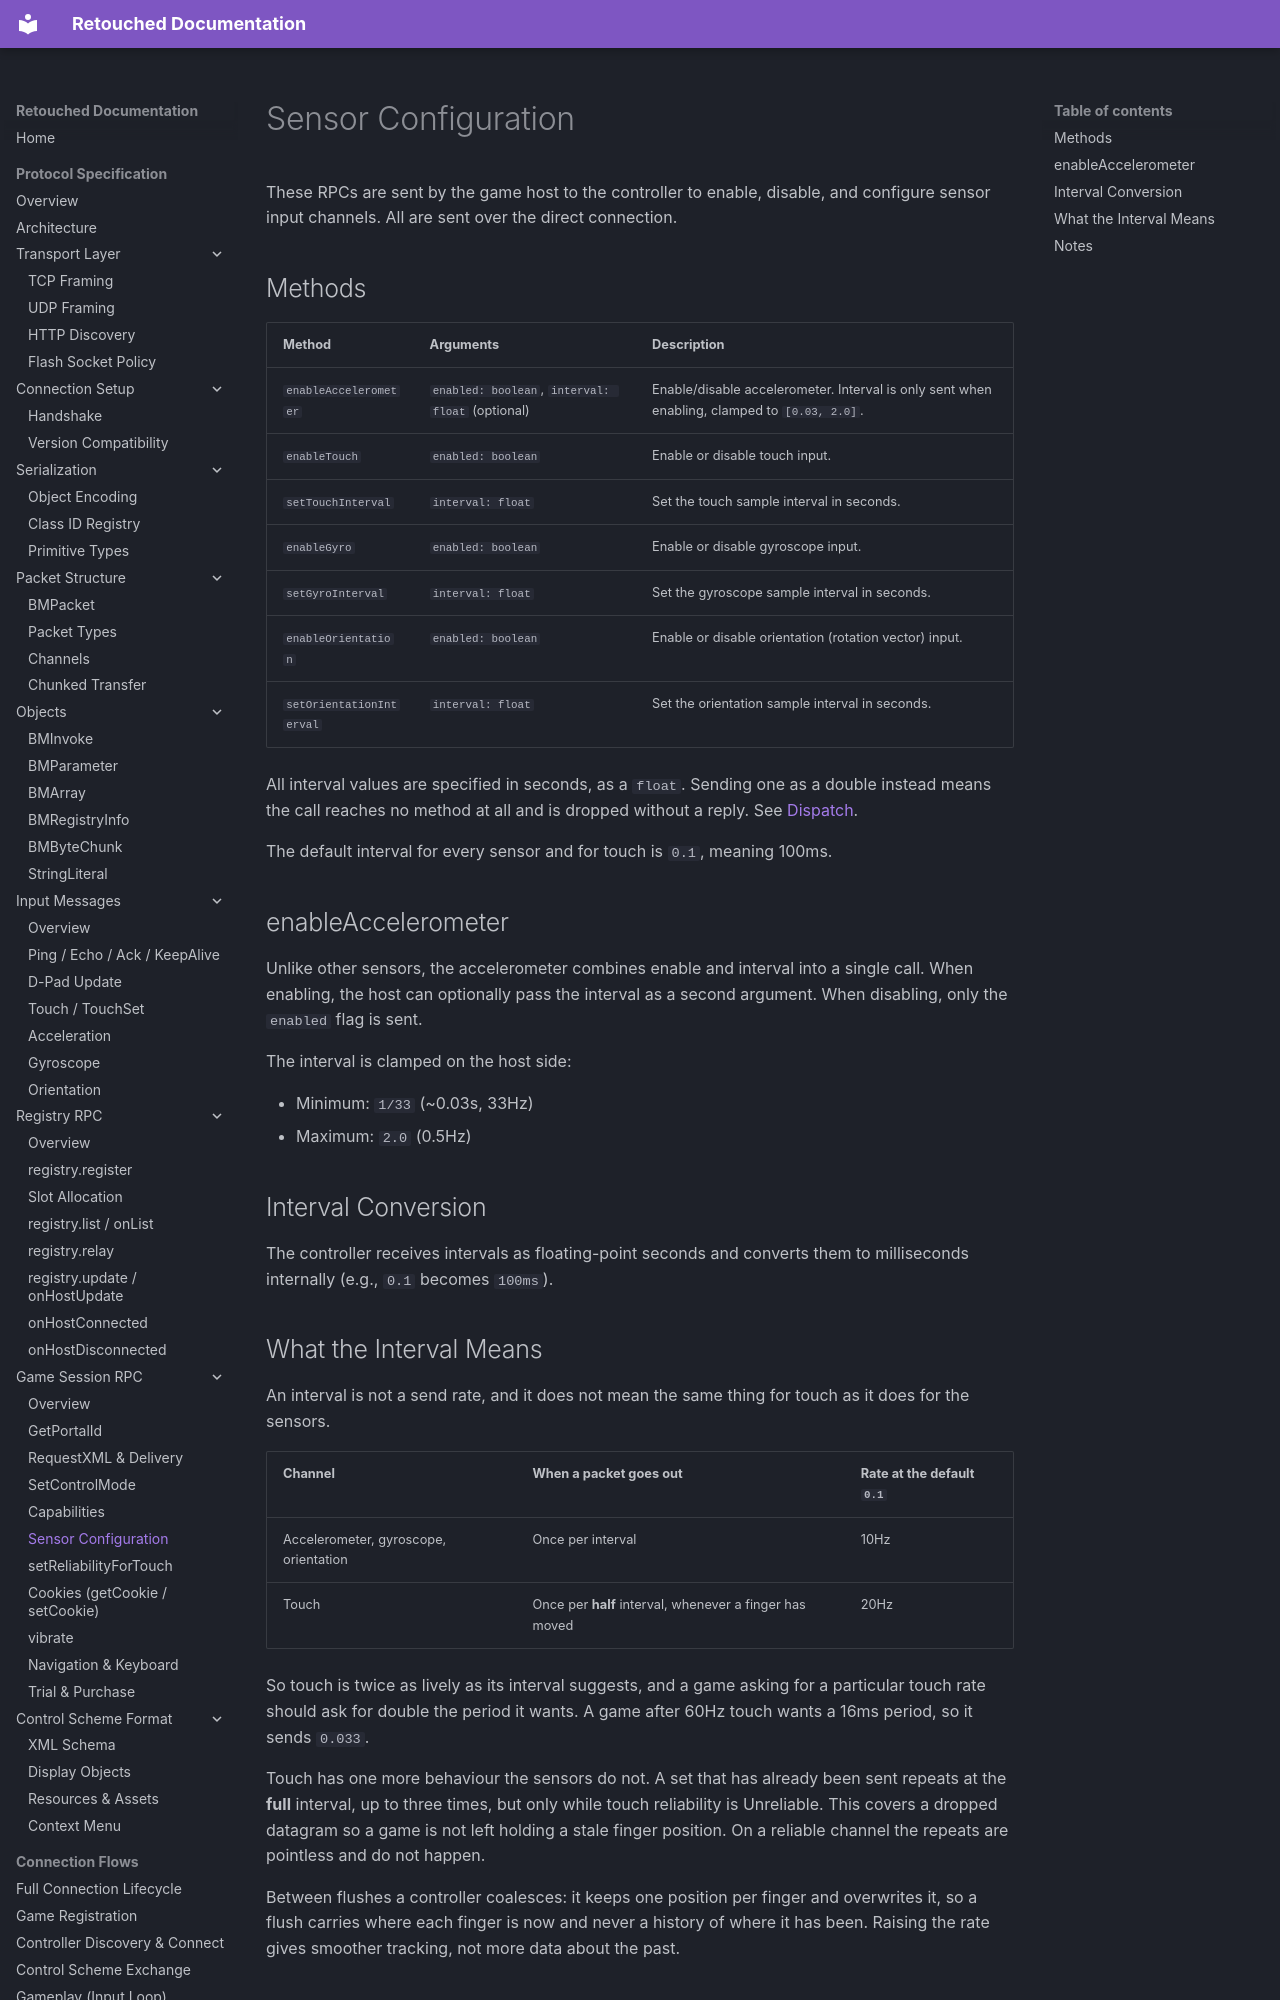

repository: Retouched-Project/retouched-project · page: protocol/session/sensor-config/index.html · generator: mkdocs

# Sensor Configuration

These RPCs are sent by the game host to the controller to enable, disable, and configure sensor input channels. All are sent over the direct connection.

## Methods

| Method | Arguments | Description |
|--------|-----------|-------------|
| `enableAccelerometer` | `enabled: boolean`, `interval: float` (optional) | Enable/disable accelerometer. Interval is only sent when enabling, clamped to `[0.03, 2.0]`. |
| `enableTouch` | `enabled: boolean` | Enable or disable touch input. |
| `setTouchInterval` | `interval: float` | Set the touch sample interval in seconds. |
| `enableGyro` | `enabled: boolean` | Enable or disable gyroscope input. |
| `setGyroInterval` | `interval: float` | Set the gyroscope sample interval in seconds. |
| `enableOrientation` | `enabled: boolean` | Enable or disable orientation (rotation vector) input. |
| `setOrientationInterval` | `interval: float` | Set the orientation sample interval in seconds. |

All interval values are specified in seconds, as a `float`. Sending one as a
double instead means the call reaches no method at all and is dropped without a
reply. See [Dispatch](../objects/bm-invoke.md#dispatch).

The default interval for every sensor and for touch is `0.1`, meaning 100ms.

## enableAccelerometer

Unlike other sensors, the accelerometer combines enable and interval into a single call. When enabling, the host can optionally pass the interval as a second argument. When disabling, only the `enabled` flag is sent.

The interval is clamped on the host side:

- Minimum: `1/33` (~0.03s, 33Hz)
- Maximum: `2.0` (0.5Hz)

## Interval Conversion

The controller receives intervals as floating-point seconds and converts them to milliseconds internally (e.g., `0.1` becomes `100ms`).
